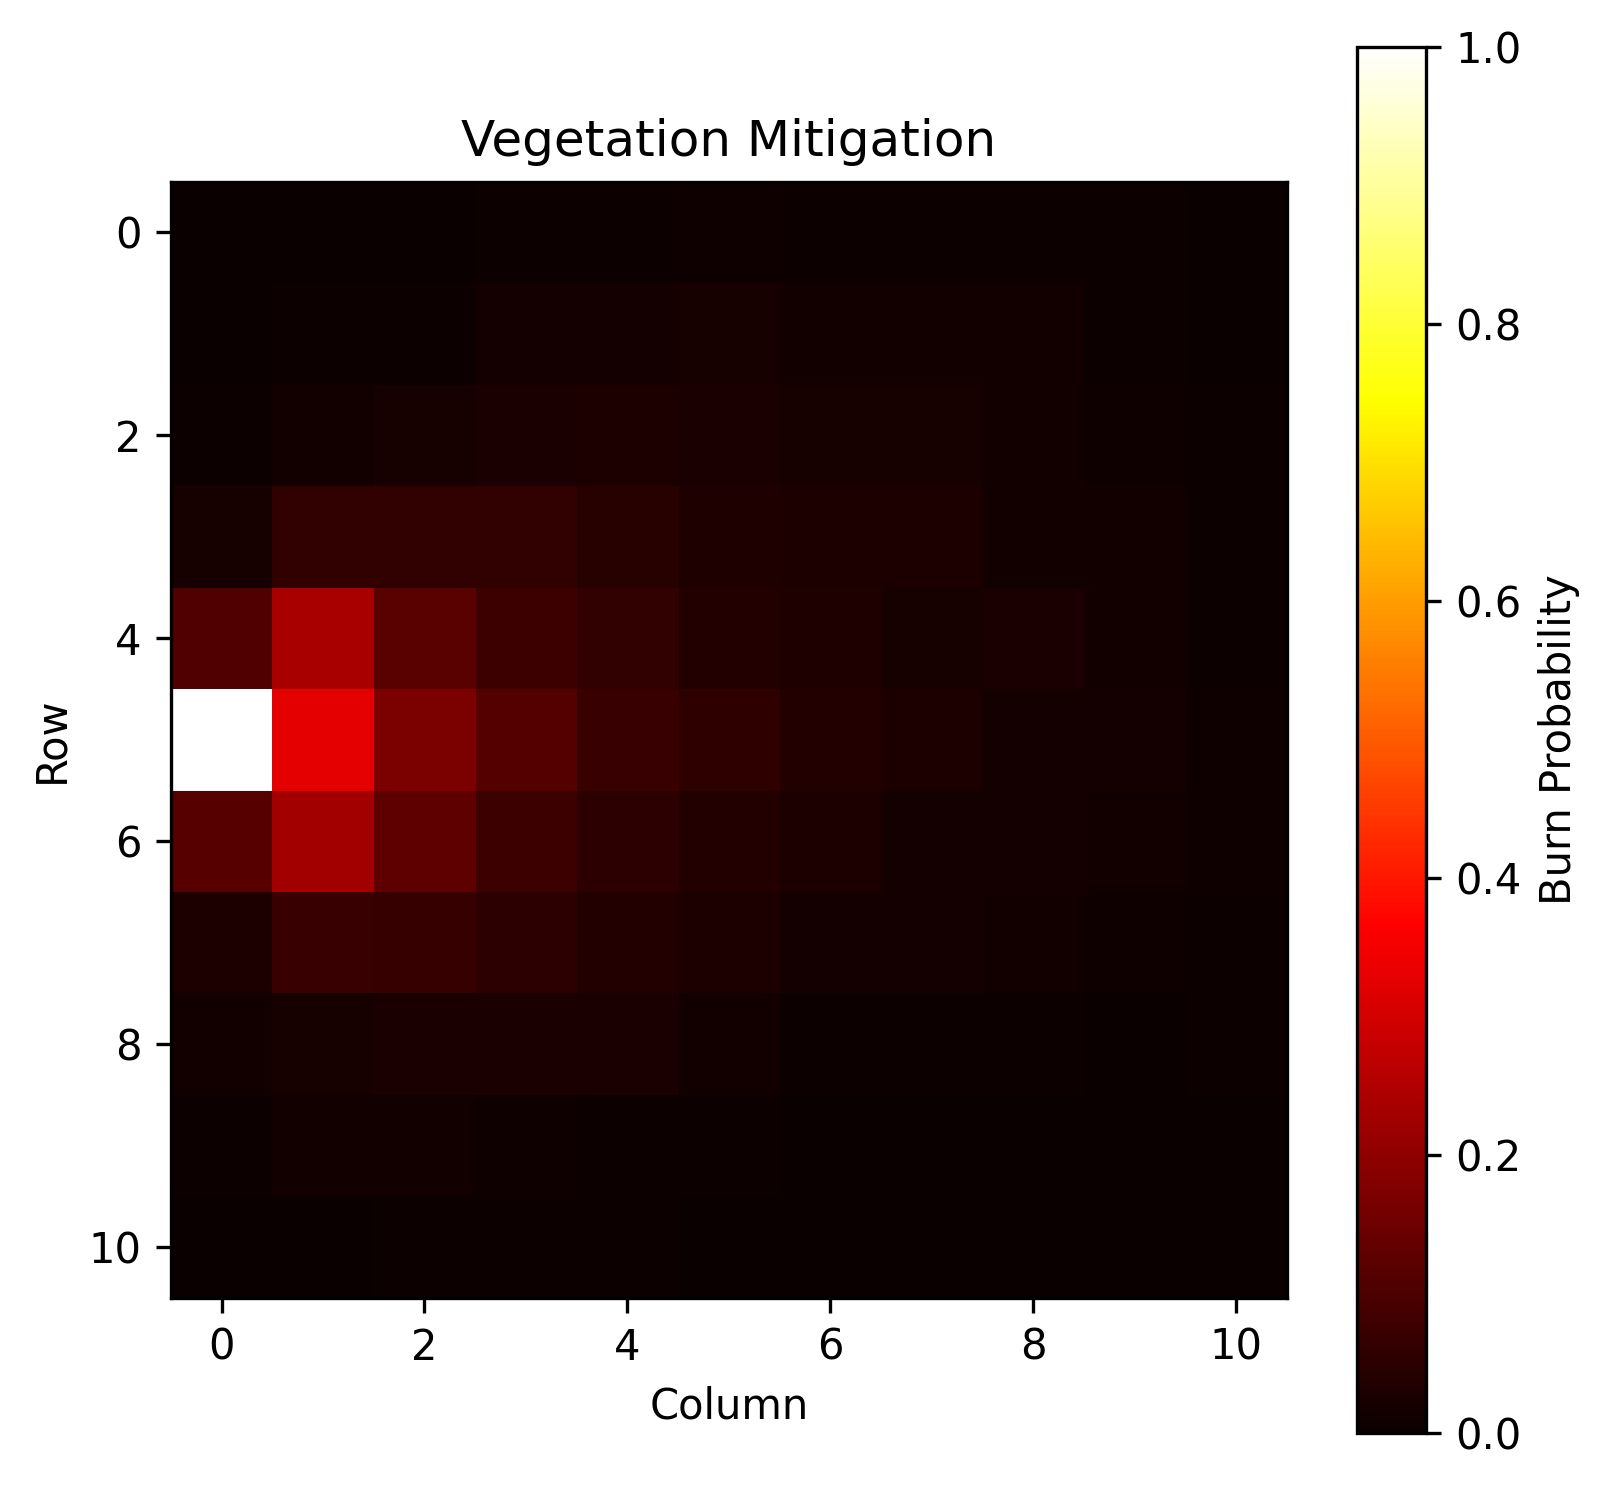

Values plotted in this chart, from the file beside it:
0.000000000000000000e+00, 0.000000000000000000e+00, 3.000000000000000062e-03, 4.000000000000000083e-03, 6.000000000000000125e-03, 1.099999999999999936e-02, 7.000000000000000146e-03, 6.000000000000000125e-03, 6.000000000000000125e-03, 4.000000000000000083e-03, 2.000000000000000042e-03
1.000000000000000021e-03, 5.000000000000000104e-03, 5.000000000000000104e-03, 1.600000000000000033e-02, 1.799999999999999864e-02, 2.100000000000000130e-02, 1.499999999999999944e-02, 1.400000000000000029e-02, 1.299999999999999940e-02, 7.000000000000000146e-03, 2.000000000000000042e-03
6.000000000000000125e-03, 1.299999999999999940e-02, 2.299999999999999961e-02, 2.500000000000000139e-02, 2.999999999999999889e-02, 2.500000000000000139e-02, 2.199999999999999872e-02, 2.199999999999999872e-02, 1.400000000000000029e-02, 8.000000000000000167e-03, 4.000000000000000083e-03
2.199999999999999872e-02, 5.999999999999999778e-02, 5.999999999999999778e-02, 5.899999999999999689e-02, 4.399999999999999745e-02, 3.500000000000000333e-02, 2.800000000000000058e-02, 2.999999999999999889e-02, 1.200000000000000025e-02, 1.400000000000000029e-02, 4.000000000000000083e-03
1.059999999999999970e-01, 2.379999999999999893e-01, 1.209999999999999964e-01, 7.499999999999999722e-02, 6.199999999999999956e-02, 3.799999999999999906e-02, 3.200000000000000067e-02, 2.100000000000000130e-02, 2.699999999999999969e-02, 1.400000000000000029e-02, 6.000000000000000125e-03
1.000000000000000000e+00, 3.260000000000000120e-01, 1.680000000000000104e-01, 1.120000000000000023e-01, 7.199999999999999456e-02, 5.500000000000000028e-02, 3.699999999999999817e-02, 2.800000000000000058e-02, 1.700000000000000122e-02, 1.600000000000000033e-02, 8.999999999999999320e-03
1.150000000000000050e-01, 2.280000000000000082e-01, 1.270000000000000018e-01, 7.799999999999999989e-02, 5.199999999999999761e-02, 3.699999999999999817e-02, 2.900000000000000147e-02, 1.899999999999999953e-02, 1.600000000000000033e-02, 1.400000000000000029e-02, 8.000000000000000167e-03
2.999999999999999889e-02, 7.099999999999999367e-02, 7.000000000000000666e-02, 5.299999999999999850e-02, 3.699999999999999817e-02, 2.900000000000000147e-02, 1.899999999999999953e-02, 1.600000000000000033e-02, 1.200000000000000025e-02, 8.999999999999999320e-03, 5.000000000000000104e-03
1.200000000000000025e-02, 2.199999999999999872e-02, 2.599999999999999881e-02, 2.599999999999999881e-02, 2.500000000000000139e-02, 1.299999999999999940e-02, 5.000000000000000104e-03, 5.000000000000000104e-03, 7.000000000000000146e-03, 3.000000000000000062e-03, 6.000000000000000125e-03
5.000000000000000104e-03, 1.400000000000000029e-02, 1.200000000000000025e-02, 1.099999999999999936e-02, 6.000000000000000125e-03, 7.000000000000000146e-03, 3.000000000000000062e-03, 2.000000000000000042e-03, 2.000000000000000042e-03, 0.000000000000000000e+00, 2.000000000000000042e-03
3.000000000000000062e-03, 2.000000000000000042e-03, 5.000000000000000104e-03, 5.000000000000000104e-03, 6.000000000000000125e-03, 1.000000000000000021e-03, 2.000000000000000042e-03, 1.000000000000000021e-03, 0.000000000000000000e+00, 1.000000000000000021e-03, 0.000000000000000000e+00
